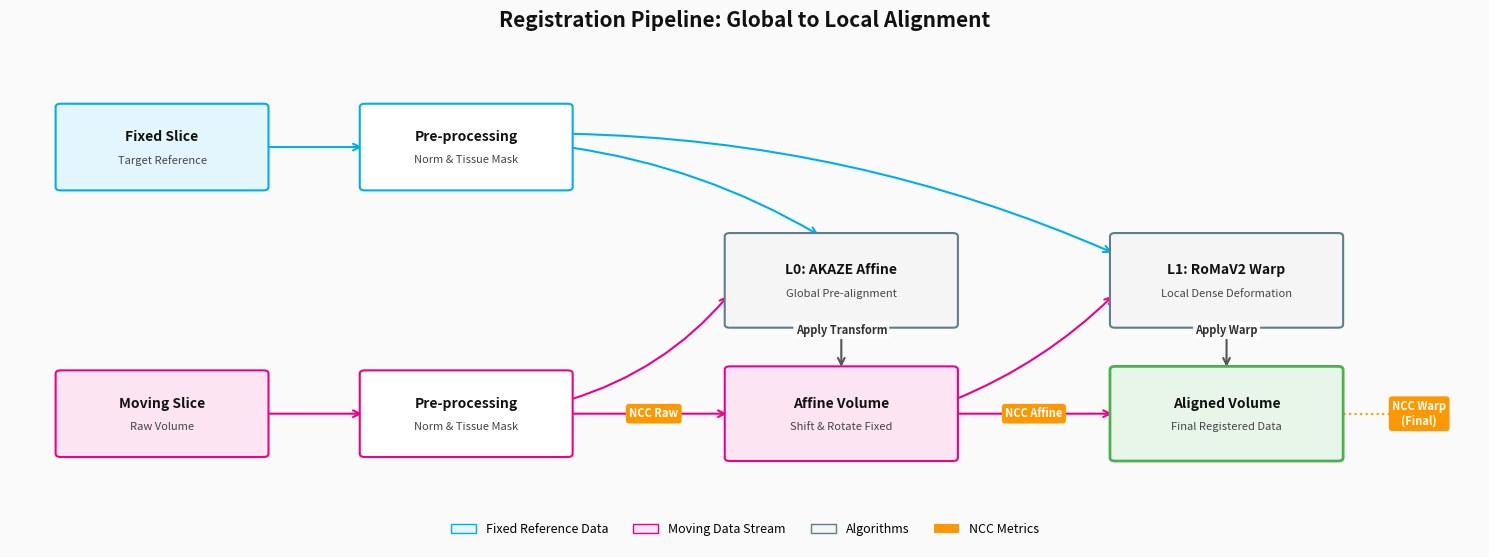

Source code (Python):
"""
fig0_conceptual_pipeline.py
─────────────────────────
Generates a high-level, conceptual block diagram of the 
AKAZE Affine → RoMaV2 Dense Warp registration pipeline.
"""

import argparse
import matplotlib
matplotlib.use('Agg')
import matplotlib.pyplot as plt
import matplotlib.patches as mpatches

# ── colour palette ────────────────────────────────────────────────────────────
C_FIXED   = '#00AEEF'
C_MOVING  = '#EC008C'
C_ALGO    = '#607D8B'
C_DATA    = '#E0E0E0'
C_OUT     = '#4CAF50'
C_NCC     = '#FF9800'  # Orange for NCC metrics
C_BG      = '#FAFAFA'

def draw_block(ax, cx, cy, w, h, title, subtitle=None, facecolor='white', edgecolor='#333', lw=1.5, zorder=3):
    ax.add_patch(mpatches.FancyBboxPatch(
        (cx - w/2, cy - h/2), w, h, boxstyle='round,pad=0.05',
        facecolor=facecolor, edgecolor=edgecolor, linewidth=lw, zorder=zorder
    ))
    ax.text(cx, cy + (0.15 if subtitle else 0), title, ha='center', va='center', 
            fontsize=10, fontweight='bold', color='#111', zorder=zorder+1)
    if subtitle:
        ax.text(cx, cy - 0.2, subtitle, ha='center', va='center', 
                fontsize=8, color='#444', zorder=zorder+1)

def draw_arrow(ax, x0, y0, x1, y1, label=None, rad=0.0, color='#555', lw=1.5):
    connectionstyle = f"arc3,rad={rad}" if rad != 0 else "arc3"
    ax.annotate('', xy=(x1, y1), xytext=(x0, y0),
                arrowprops=dict(arrowstyle='->', color=color, lw=lw, 
                                mutation_scale=12, connectionstyle=connectionstyle), 
                zorder=2)
    if label:
        mx, my = (x0+x1)/2, (y0+y1)/2
        ax.text(mx, my + 0.25, label, ha='center', va='center', fontsize=8, 
                color='#333', fontweight='bold',
                bbox=dict(boxstyle="round,pad=0.2", fc="white", ec="none", alpha=0.9), zorder=4)

def draw_metric_badge(ax, cx, cy, text):
    """Renders the NCC evaluations as standalone metrics attached to the data flow."""
    ax.text(cx, cy, text, ha='center', va='center', fontsize=8, fontweight='bold', color='white',
            bbox=dict(boxstyle="round,pad=0.3", fc=C_NCC, ec="none"), zorder=5)
    ax.plot(cx, cy, marker='o', markersize=4, color=C_NCC, zorder=4)

def fig0_conceptual_pipeline(out_path):
    fig, ax = plt.subplots(figsize=(15, 6), dpi=200)
    ax.set_xlim(0, 14.5); ax.set_ylim(0, 8)
    ax.axis('off')
    fig.patch.set_facecolor(C_BG)
    ax.set_facecolor(C_BG)

    fig.suptitle('Registration Pipeline: Global to Local Alignment',
                 fontsize=15, fontweight='bold', y=0.92, color='#111')

    # Grid Coordinates
    W, H = 2.0, 1.2
    X_RAW = 1.5
    X_PREP = 4.5
    X_AKAZE = 8.2    
    X_ROMA = 12.0    

    Y_FIXED = 6.0    
    Y_ALGO = 4.0     
    Y_MOVING = 2.0   

    # ── Stage 1: Inputs ────────────────────────────────────────────────────────
    draw_block(ax, X_RAW, Y_FIXED, W, H, "Fixed Slice", "Target Reference", '#E3F5FD', C_FIXED)
    draw_block(ax, X_RAW, Y_MOVING, W, H, "Moving Slice", "Raw Volume", '#FCE4F3', C_MOVING)

    # ── Stage 2: Pre-processing ────────────────────────────────────────────────
    draw_block(ax, X_PREP, Y_FIXED, W, H, "Pre-processing", "Norm & Tissue Mask", 'white', C_FIXED)
    draw_block(ax, X_PREP, Y_MOVING, W, H, "Pre-processing", "Norm & Tissue Mask", 'white', C_MOVING)

    draw_arrow(ax, X_RAW + W/2, Y_FIXED, X_PREP - W/2, Y_FIXED, color=C_FIXED)
    draw_arrow(ax, X_RAW + W/2, Y_MOVING, X_PREP - W/2, Y_MOVING, color=C_MOVING)

    # ── Stage 3: L0 Global Alignment ───────────────────────────────────────────
    draw_block(ax, X_AKAZE, Y_ALGO, W*1.1, H*1.1, "L0: AKAZE Affine", "Global Pre-alignment", '#F5F5F5', C_ALGO)
    draw_block(ax, X_AKAZE, Y_MOVING, W*1.1, H*1.1, "Affine Volume", "Shift & Rotate Fixed", '#FCE4F3', C_MOVING)

    # Feeds into AKAZE
    draw_arrow(ax, X_PREP + W/2, Y_FIXED, X_AKAZE - 0.2, Y_ALGO + H*0.55, rad=-0.1, color=C_FIXED)
    draw_arrow(ax, X_PREP + W/2, Y_MOVING + 0.2, X_AKAZE - W*0.55, Y_ALGO - 0.2, rad=0.15, color=C_MOVING)
    
    # AKAZE computes and applies to the moving volume
    draw_arrow(ax, X_AKAZE, Y_ALGO - H*0.55, X_AKAZE, Y_MOVING + H*0.55, label="Apply Transform")
    
    # Data trunk flowing into Affine Volume
    draw_arrow(ax, X_PREP + W/2, Y_MOVING, X_AKAZE - W*0.55, Y_MOVING, color=C_MOVING)
    
    # Metric 1: Raw Correlation
    draw_metric_badge(ax, (X_PREP + X_AKAZE) / 2, Y_MOVING, "NCC Raw")

    # ── Stage 4: L1 Local Alignment ────────────────────────────────────────────
    draw_block(ax, X_ROMA, Y_ALGO, W*1.1, H*1.1, "L1: RoMaV2 Warp", "Local Dense Deformation", '#F5F5F5', C_ALGO)
    draw_block(ax, X_ROMA, Y_MOVING, W*1.1, H*1.1, "Aligned Volume", "Final Registered Data", '#E8F5E9', C_OUT, lw=2)
    
    # Feeds into RoMaV2
    draw_arrow(ax, X_PREP + W/2, Y_FIXED + 0.2, X_ROMA - W*0.55, Y_ALGO + 0.4, rad=-0.1, color=C_FIXED)
    draw_arrow(ax, X_AKAZE + W*0.55, Y_MOVING + 0.2, X_ROMA - W*0.55, Y_ALGO - 0.2, rad=0.1, color=C_MOVING)

    # RoMaV2 computes and applies to the moving volume
    draw_arrow(ax, X_ROMA, Y_ALGO - H*0.55, X_ROMA, Y_MOVING + H*0.55, label="Apply Warp")
    
    # Data trunk flowing from Affine into Aligned Volume
    draw_arrow(ax, X_AKAZE + W*0.55, Y_MOVING, X_ROMA - W*0.55, Y_MOVING, color=C_MOVING)
    
    # Metric 2: Affine Correlation
    draw_metric_badge(ax, (X_AKAZE + X_ROMA) / 2, Y_MOVING, "NCC Affine")

    # Metric 3: Final Correlation
    draw_metric_badge(ax, X_ROMA + W*0.55 + 0.8, Y_MOVING, "NCC Warp\n(Final)")
    ax.plot([X_ROMA + W*0.55, X_ROMA + W*0.55 + 0.8], [Y_MOVING, Y_MOVING], 
            color=C_NCC, linestyle=':', lw=1.5, zorder=1)

    # ── Legend ─────────────────────────────────────────────────────────────────
    ax.legend(handles=[
        mpatches.Patch(facecolor='#E3F5FD', edgecolor=C_FIXED,  label='Fixed Reference Data'),
        mpatches.Patch(facecolor='#FCE4F3', edgecolor=C_MOVING, label='Moving Data Stream'),
        mpatches.Patch(facecolor='#F5F5F5', edgecolor=C_ALGO,   label='Algorithms'),
        mpatches.Patch(facecolor=C_NCC,     edgecolor='none',   label='NCC Metrics'),
    ], loc='lower center', bbox_to_anchor=(0.5, 0.0), ncol=4, fontsize=9, frameon=False)

    plt.tight_layout()
    fig.savefig(out_path, bbox_inches='tight', facecolor=C_BG)
    plt.close(fig)
    print(f'Saved: {out_path}')

if __name__ == '__main__':
    parser = argparse.ArgumentParser()
    parser.add_argument('--out', type=str, default='fig0_conceptual_pipeline.png')
    args = parser.parse_args()
    fig0_conceptual_pipeline(args.out)
